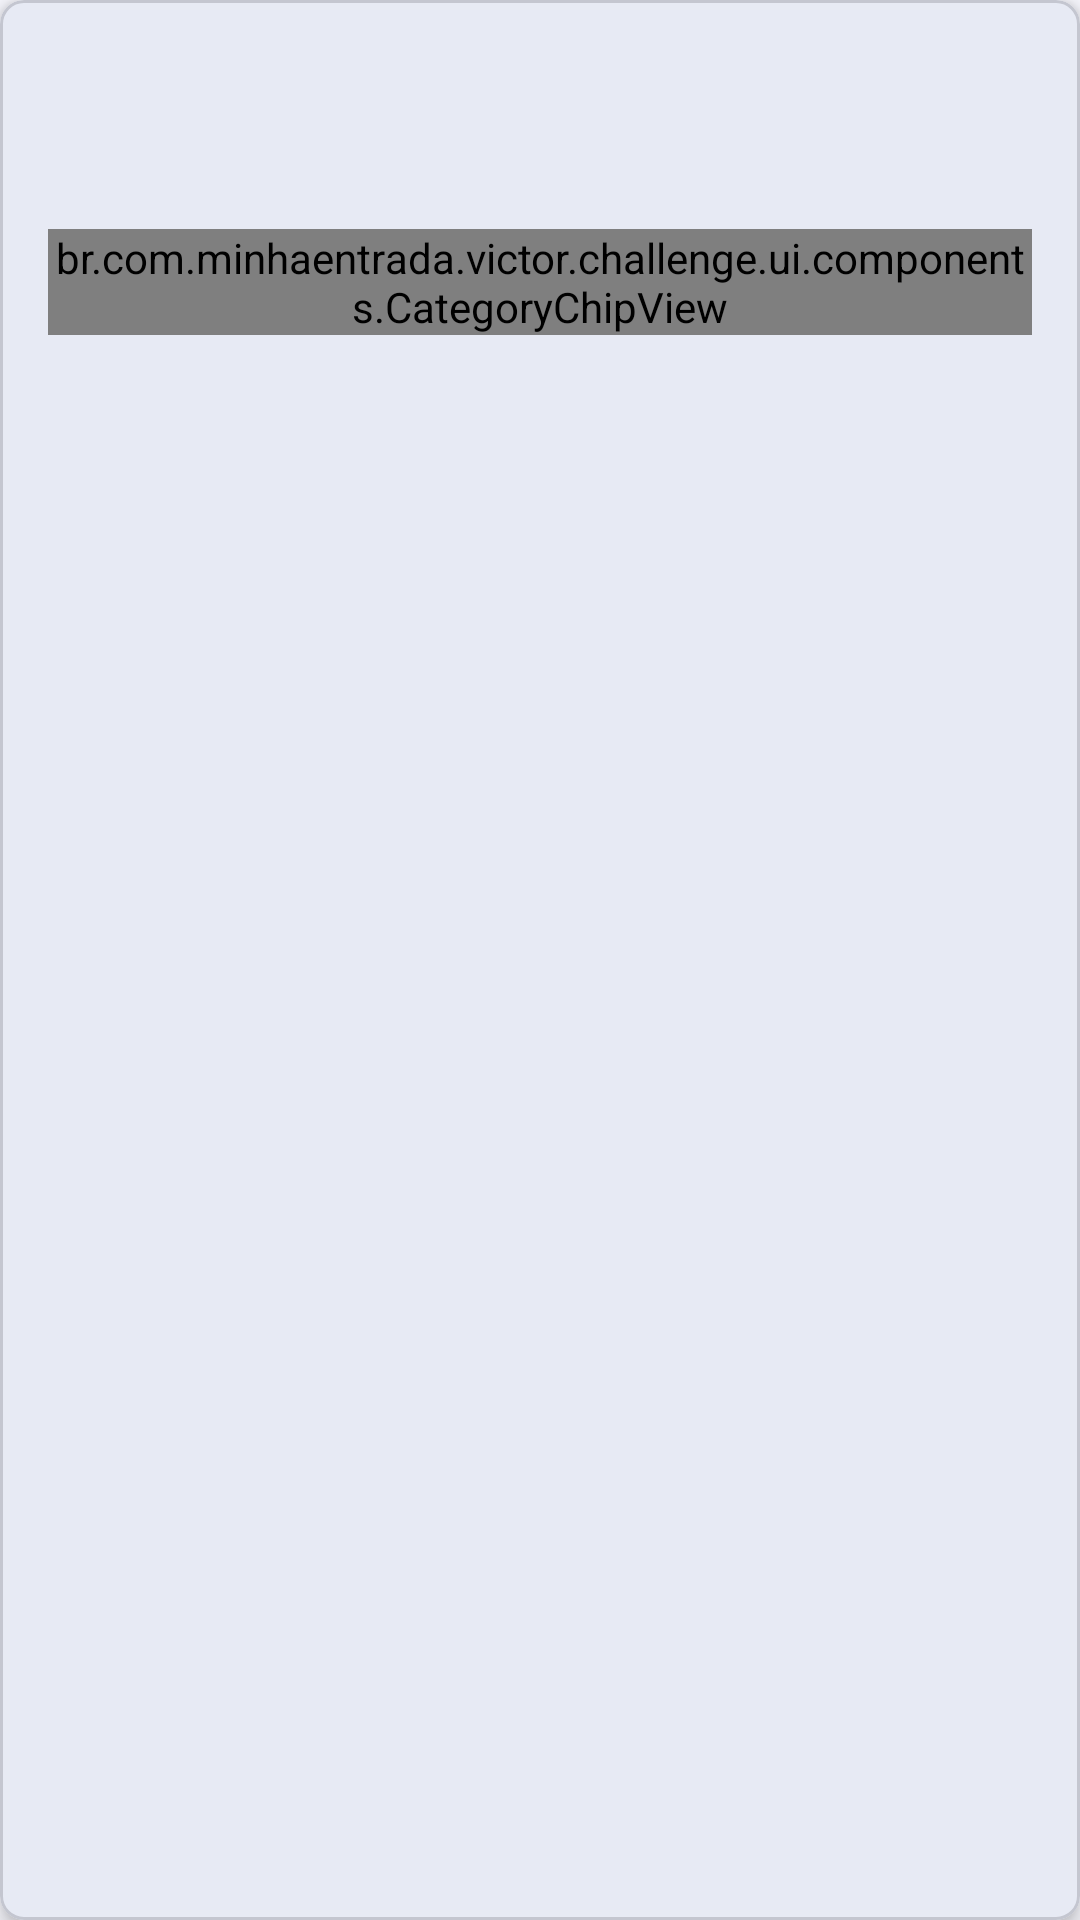

Produce the Android XML layout that renders to this screen, including the resource entries it uses.
<!-- AndroidManifest.xml: application theme Theme.Challenge -->
<!-- res/layout/event_list_item.xml -->
<?xml version="1.0" encoding="utf-8"?>
<com.google.android.material.card.MaterialCardView
        xmlns:android="http://schemas.android.com/apk/res/android"
        xmlns:app="http://schemas.android.com/apk/res-auto"
        xmlns:tools="http://schemas.android.com/tools"
        android:layout_width="match_parent"
        android:layout_height="wrap_content"
        android:layout_marginHorizontal="16dp"
        android:layout_marginVertical="4dp"
        app:cardCornerRadius="8dp"
        app:cardElevation="4dp">

    <androidx.constraintlayout.widget.ConstraintLayout
            android:layout_width="match_parent"
            android:layout_height="wrap_content"
            android:padding="16dp"
    >
        <TextView
                android:id="@+id/event_day_text_view"
                android:layout_width="wrap_content"
                android:layout_height="wrap_content"
                android:textColor="?attr/colorPrimary"
                android:textSize="28sp"
                android:textStyle="bold"
                app:layout_constraintBottom_toTopOf="@id/event_month_text_view"
                app:layout_constraintEnd_toEndOf="parent"
                app:layout_constraintTop_toTopOf="parent"
                app:layout_constraintVertical_chainStyle="packed"
                tools:text="30"
        />
        <TextView
                android:id="@+id/event_month_text_view"
                android:layout_width="wrap_content"
                android:layout_height="wrap_content"
                android:textAllCaps="true"
                android:textSize="14sp"
                app:layout_constraintBottom_toBottomOf="parent"
                app:layout_constraintEnd_toEndOf="@id/event_day_text_view"
                app:layout_constraintStart_toStartOf="@id/event_day_text_view"
                app:layout_constraintTop_toBottomOf="@id/event_day_text_view"
                tools:text="AGO"
        />
        <TextView
                android:id="@+id/event_title_text_view"
                android:layout_width="0dp"
                android:layout_height="wrap_content"
                android:layout_marginEnd="16dp"
                android:ellipsize="end"
                android:maxLines="2"
                android:textSize="18sp"
                android:textStyle="bold"
                app:layout_constraintEnd_toStartOf="@id/event_day_text_view"
                app:layout_constraintStart_toStartOf="parent"
                app:layout_constraintTop_toTopOf="parent"
                tools:text="Evento Super Legal com um Título Bem Grande" />

        <ImageView
                android:id="@+id/location_icon"
                android:layout_width="16dp"
                android:layout_height="16dp"
                android:layout_marginTop="8dp"
                android:src="@drawable/ic_location"
                app:tint="?android:attr/textColorSecondary"
                app:layout_constraintStart_toStartOf="parent"
                app:layout_constraintTop_toBottomOf="@id/event_title_text_view"/>

        <TextView
                android:id="@+id/event_location_text_view"
                android:layout_width="0dp"
                android:layout_height="wrap_content"
                android:layout_marginStart="8dp"
                android:layout_marginEnd="16dp"
                android:textColor="?android:attr/textColorSecondary"
                app:layout_constraintBottom_toBottomOf="@id/location_icon"
                app:layout_constraintEnd_toStartOf="@id/event_day_text_view"
                app:layout_constraintStart_toEndOf="@id/location_icon"
                app:layout_constraintTop_toTopOf="@id/location_icon"
                tools:text="Tubarão - Santa Catarina"
        />
        <br.com.minhaentrada.victor.challenge.ui.components.CategoryChipView
                android:id="@+id/event_category_chip"
                android:layout_width="wrap_content"
                android:layout_height="wrap_content"
                android:layout_marginTop="12dp"
                app:layout_constraintStart_toStartOf="parent"
                app:layout_constraintTop_toBottomOf="@id/location_icon"
                tools:text="Show"
        />
    </androidx.constraintlayout.widget.ConstraintLayout>

</com.google.android.material.card.MaterialCardView>
<!-- resources referenced by this layout -->
<resources>
  <color name="md_theme_primary">#415F91</color>
  <color name="md_theme_onPrimary">#FFFFFF</color>
  <color name="md_theme_primaryContainer">#D6E3FF</color>
  <color name="md_theme_onPrimaryContainer">#284777</color>
  <color name="md_theme_secondary">#565F71</color>
  <color name="md_theme_onSecondary">#FFFFFF</color>
  <color name="md_theme_secondaryContainer">#DAE2F9</color>
  <color name="md_theme_onSecondaryContainer">#3E4759</color>
  <color name="md_theme_tertiary">#705575</color>
  <color name="md_theme_onTertiary">#FFFFFF</color>
  <color name="md_theme_tertiaryContainer">#FAD8FD</color>
  <color name="md_theme_onTertiaryContainer">#573E5C</color>
  <color name="md_theme_error">#BA1A1A</color>
  <color name="md_theme_onError">#FFFFFF</color>
  <color name="md_theme_errorContainer">#FFDAD6</color>
  <color name="md_theme_onErrorContainer">#93000A</color>
  <color name="md_theme_background">#F9F9FF</color>
  <color name="md_theme_onBackground">#191C20</color>
  <color name="md_theme_surface">#F9F9FF</color>
  <color name="md_theme_onSurface">#191C20</color>
  <color name="md_theme_surfaceVariant">#E0E2EC</color>
  <color name="md_theme_onSurfaceVariant">#44474E</color>
  <color name="md_theme_outline">#74777F</color>
  <color name="md_theme_outlineVariant">#C4C6D0</color>
  <color name="md_theme_inverseSurface">#2E3036</color>
  <color name="md_theme_inverseOnSurface">#F0F0F7</color>
  <color name="md_theme_inversePrimary">#AAC7FF</color>
  <color name="md_theme_primaryFixed">#D6E3FF</color>
  <color name="md_theme_onPrimaryFixed">#001B3E</color>
  <color name="md_theme_primaryFixedDim">#AAC7FF</color>
  <color name="md_theme_onPrimaryFixedVariant">#284777</color>
  <color name="md_theme_secondaryFixed">#DAE2F9</color>
  <color name="md_theme_onSecondaryFixed">#131C2B</color>
  <color name="md_theme_secondaryFixedDim">#BEC6DC</color>
  <color name="md_theme_onSecondaryFixedVariant">#3E4759</color>
  <color name="md_theme_tertiaryFixed">#FAD8FD</color>
  <color name="md_theme_onTertiaryFixed">#28132E</color>
  <color name="md_theme_tertiaryFixedDim">#DDBCE0</color>
  <color name="md_theme_onTertiaryFixedVariant">#573E5C</color>
  <color name="md_theme_surfaceDim">#D9D9E0</color>
  <color name="md_theme_surfaceBright">#F9F9FF</color>
  <color name="md_theme_surfaceContainerLowest">#FFFFFF</color>
  <color name="md_theme_surfaceContainerLow">#F3F3FA</color>
  <color name="md_theme_surfaceContainer">#EDEDF4</color>
  <color name="md_theme_surfaceContainerHigh">#E7E8EE</color>
  <color name="md_theme_surfaceContainerHighest">#E2E2E9</color>
</resources>
